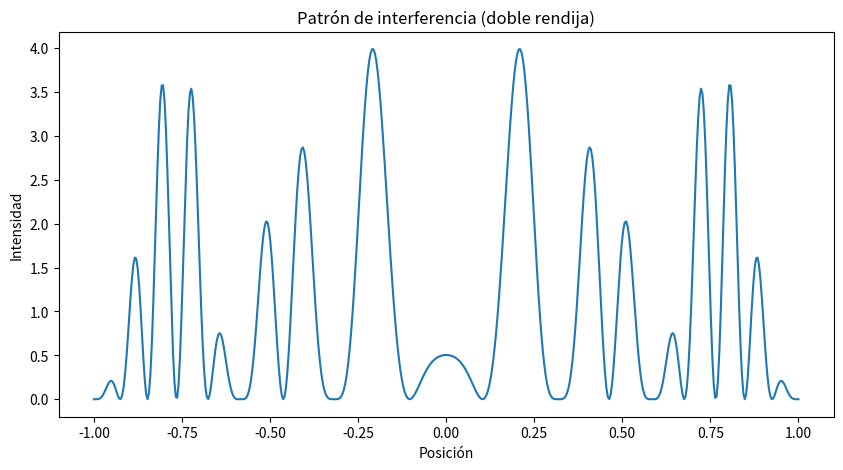

Write the Python code that produced this figure.
import numpy as np
import matplotlib.pyplot as plt

# Parámetros
distancia_rendijas = 0.5
longitud_onda = 0.1
distancia_pantalla = 1
ancho_pantalla = 2
num_puntos = 500

# Puntos en la pantalla
x = np.linspace(-ancho_pantalla/2, ancho_pantalla/2, num_puntos)

# Distancias a cada rendija
r1 = np.sqrt((x - distancia_rendijas/2)**2 + distancia_pantalla**2)
r2 = np.sqrt((x + distancia_rendijas/2)**2 + distancia_pantalla**2)

# Ondas
k = 2 * np.pi / longitud_onda

onda1 = np.cos(k * r1)
onda2 = np.cos(k * r2)

# Superposición
onda_total = onda1 + onda2

# Intensidad
intensidad = onda_total**2

# Gráfica
plt.figure(figsize=(10,5))
plt.plot(x, intensidad)
plt.title("Patrón de interferencia (doble rendija)")
plt.xlabel("Posición")
plt.ylabel("Intensidad")
plt.show()
